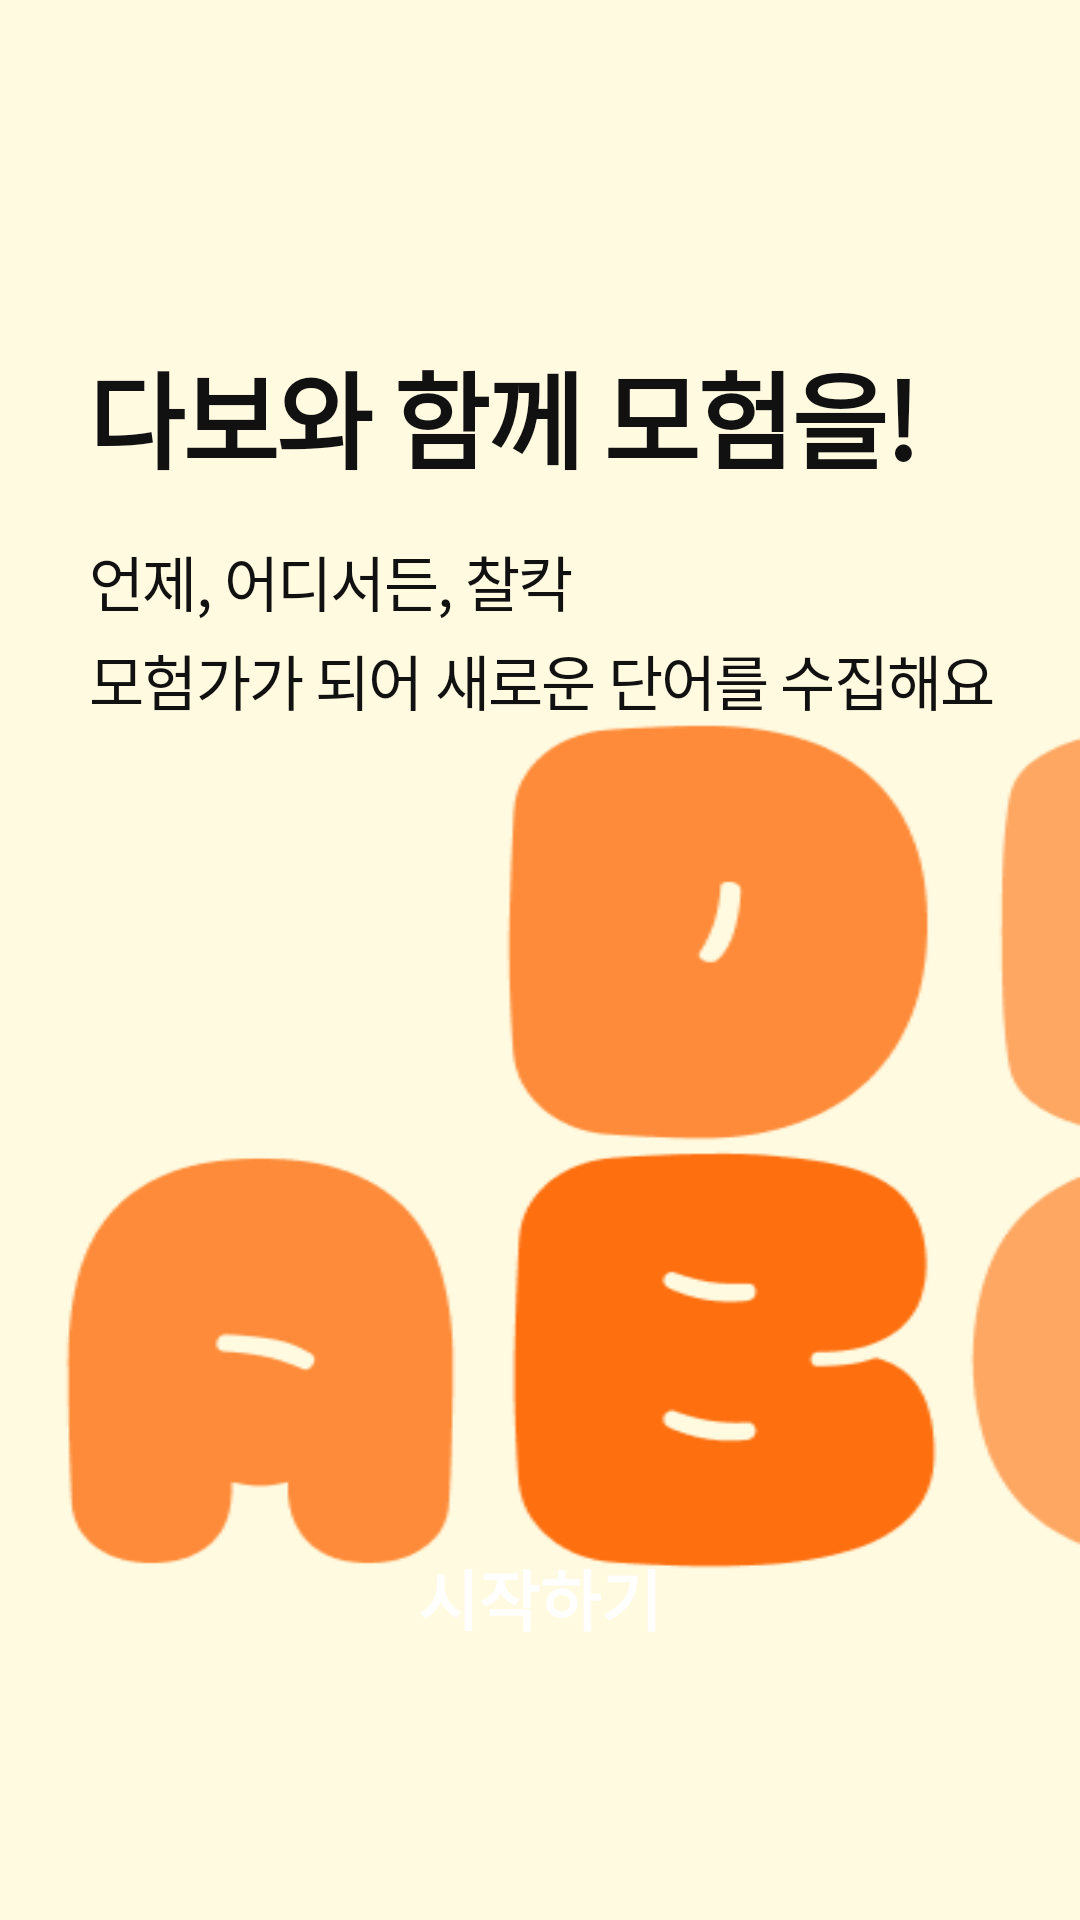

Produce the Android XML layout that renders to this screen, including the resource entries it uses.
<!-- AndroidManifest.xml: application theme Theme.BODA -->
<!-- res/layout/activity_start.xml -->
<?xml version="1.0" encoding="utf-8"?>
<RelativeLayout xmlns:android="http://schemas.android.com/apk/res/android"
    xmlns:tools="http://schemas.android.com/tools"
    android:id="@+id/some_id"
    android:layout_width="match_parent"
    android:layout_height="match_parent"
    android:background="@drawable/be1"
    android:clipToOutline="true"
    tools:context=".StartActivity">

    <TextView
        android:id="@+id/explanation"
        android:layout_width="wrap_content"
        android:layout_height="wrap_content"
        android:layout_marginStart="90px"
        android:layout_marginTop="339px"
        android:text="다보와 함께 모험을!"
        android:textAppearance="@style/explanation" />

    <TextView
        android:id="@+id/explanationadd"
        android:layout_width="wrap_content"
        android:layout_height="wrap_content"
        android:layout_marginStart="90px"
        android:layout_marginTop="537px"
        android:text="언제, 어디서든, 찰칵"
        android:textAppearance="@style/explanationadd" />

    <TextView
        android:id="@+id/explanationadd1"
        android:layout_width="wrap_content"
        android:layout_height="wrap_content"
        android:layout_marginStart="90px"
        android:layout_marginTop="636px"
        android:text="모험가가 되어 새로운 단어를 수집해요"
        android:textAppearance="@style/explanationadd" />

    <Button
        android:id="@+id/button5"
        android:layout_width="930px"
        android:layout_height="165px"
        android:layout_centerHorizontal="true"
        android:layout_marginBottom="240px"
        android:layout_alignParentBottom="true"
        android:background="@drawable/activity_start_button"
        android:text="시작하기"
        android:textColor="#FFFFFF"
        android:textStyle="bold"
        android:textSize="22sp" />
</RelativeLayout>
<!-- resources referenced by this layout -->
<resources>
  <!-- drawable be1: png bitmap (drawable, 11209 bytes) -->
  <style name="explanation">
          <item name="android:textSize">35sp</item>
          <item name="android:textStyle">bold</item>
          <item name="android:letterSpacing">-0.03</item>
          <item name="android:textColor">#111111</item>
      </style>
  <style name="explanationadd">
          <item name="android:textSize">20sp</item>
          <item name="android:letterSpacing">-0.03</item>
          <item name="android:textColor">#111111</item>
      </style>
  <style name="Theme.BODA" parent="Base.Theme.BODA" />
  <style name="Base.Theme.BODA" parent="Theme.AppCompat.DayNight.NoActionBar">
          
          
      </style>
</resources>
